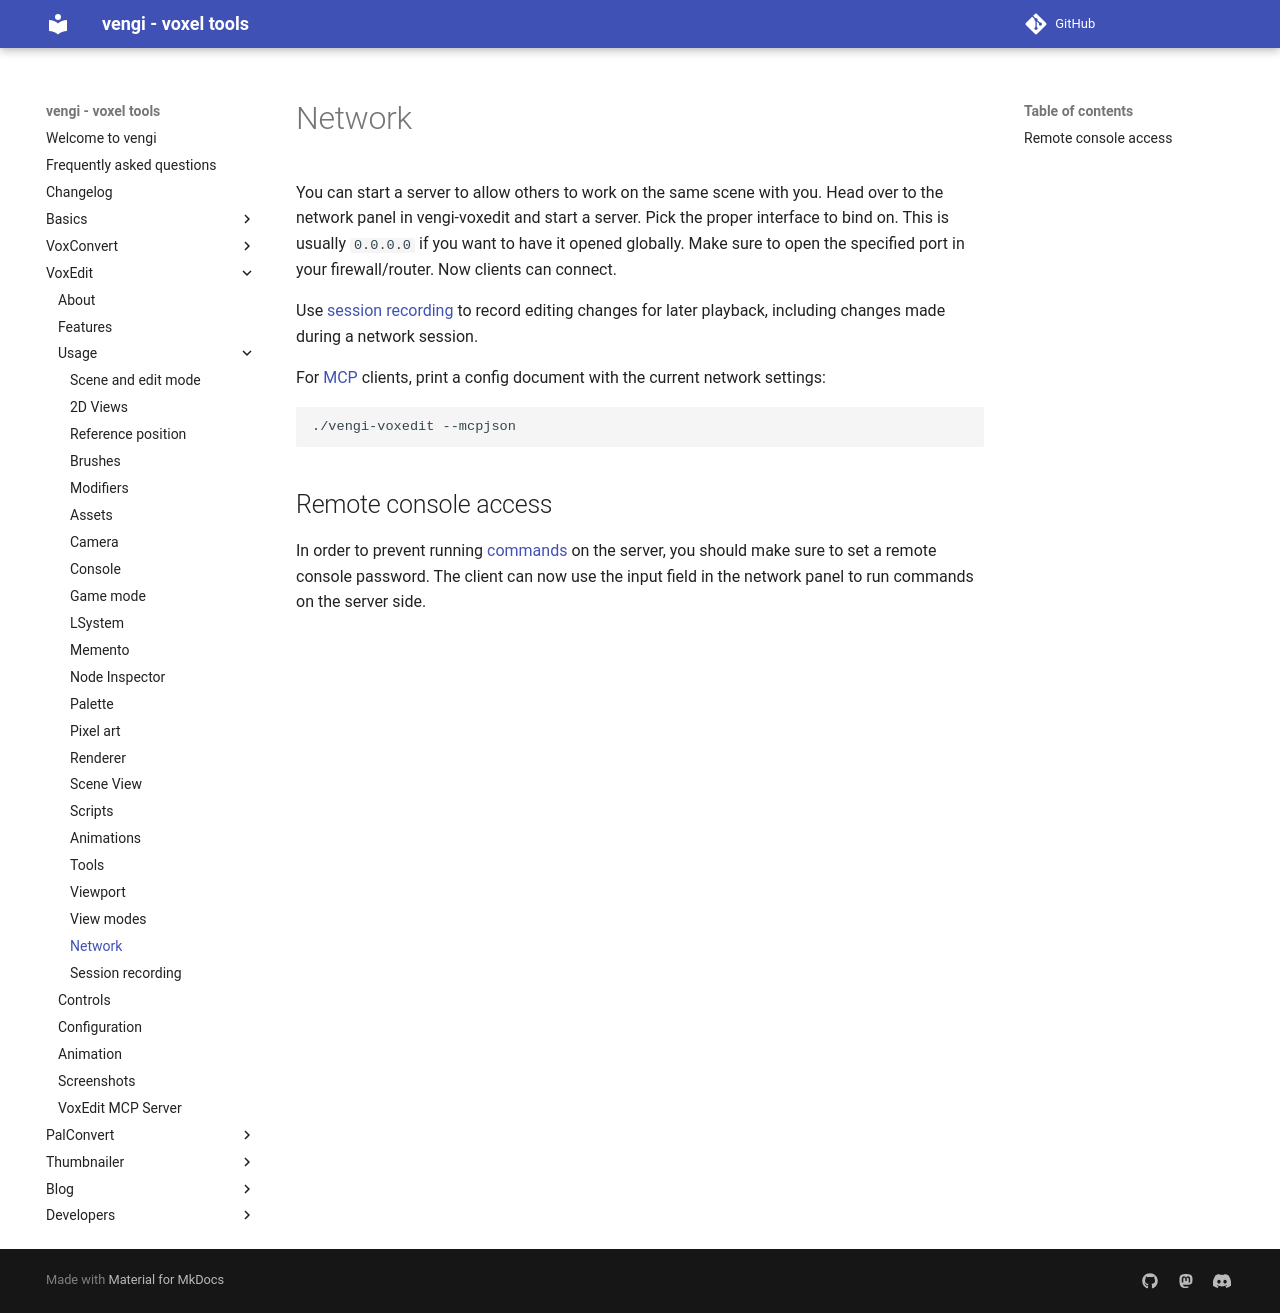

repository: vengi-voxel/vengi · page: voxedit/usage/Network/index.html · generator: mkdocs

# Network

You can start a server to allow others to work on the same scene with you. Head over to the network panel in vengi-voxedit and start a server. Pick the proper interface to bind on. This is usually `0.0.0.0` if you want to have it opened globally. Make sure to open the specified port in your firewall/router. Now clients can connect.

Use [session recording](SessionRecording.md) to record editing changes for later
playback, including changes made during a network session.

For [MCP](../MCP.md) clients, print a config document with the current network settings:

```bash
./vengi-voxedit --mcpjson
```

## Remote console access

In order to prevent running [commands](../../Configuration.md) on the server, you should make sure to set a remote console password. The client can now use the input field in the network panel to run commands on the server side.
